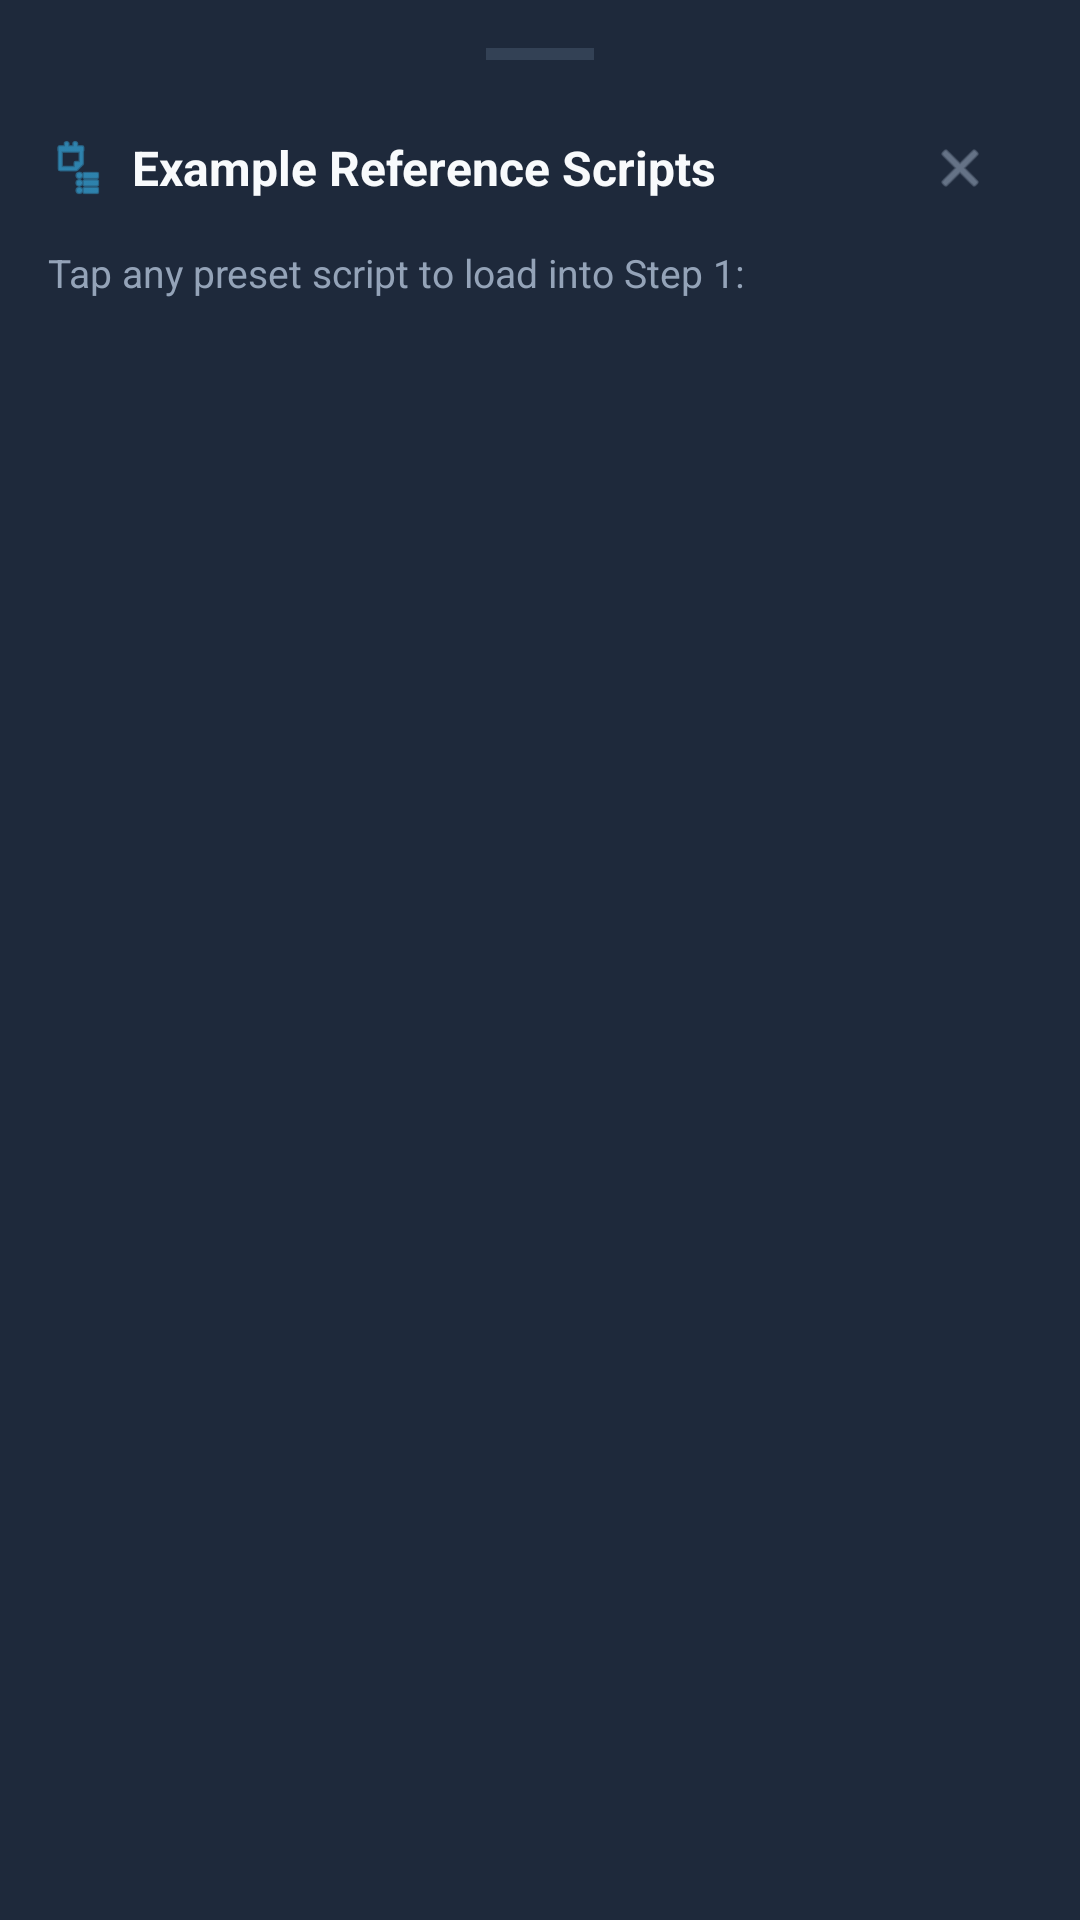

Reconstruct the res/layout file that produces this screen, plus the resources it refers to.
<!-- AndroidManifest.xml: application theme Theme.IndicVoice -->
<!-- res/layout/bottom_sheet_example_scripts.xml -->
<?xml version="1.0" encoding="utf-8"?>
<LinearLayout xmlns:android="http://schemas.android.com/apk/res/android"
    xmlns:app="http://schemas.android.com/apk/res-auto"
    android:layout_width="match_parent"
    android:layout_height="wrap_content"
    android:background="@color/card_dark"
    android:orientation="vertical"
    android:padding="16dp">

    
    <View
        android:layout_width="36dp"
        android:layout_height="4dp"
        android:layout_gravity="center_horizontal"
        android:layout_marginBottom="12dp"
        android:background="@color/card_stroke" />

    
    <LinearLayout
        android:layout_width="match_parent"
        android:layout_height="wrap_content"
        android:gravity="center_vertical"
        android:orientation="horizontal">

        <ImageView
            android:layout_width="20dp"
            android:layout_height="20dp"
            android:importantForAccessibility="no"
            android:src="@android:drawable/ic_menu_agenda"
            app:tint="@color/secondary" />

        <TextView
            android:layout_width="0dp"
            android:layout_height="wrap_content"
            android:layout_marginStart="8dp"
            android:layout_weight="1"
            android:accessibilityHeading="true"
            android:textStyle="bold"
            android:text="Example Reference Scripts"
            android:textColor="@color/text_primary"
            android:textSize="16sp" />

        <ImageButton
            android:id="@+id/btnCloseScripts"
            style="@style/Widget.IndicVoice.IconButton"
            android:contentDescription="@string/close_sheet"
            android:src="@android:drawable/ic_menu_close_clear_cancel"
            app:tint="@color/text_secondary" />
    </LinearLayout>

    <TextView
        android:layout_width="match_parent"
        android:layout_height="wrap_content"
        android:layout_marginTop="2dp"
        android:layout_marginBottom="12dp"
        android:text="Tap any preset script to load into Step 1:"
        android:textColor="@color/text_secondary"
        android:textSize="13sp" />

    <androidx.recyclerview.widget.RecyclerView
        android:id="@+id/rvExampleScripts"
        android:layout_width="match_parent"
        android:layout_height="wrap_content"
        android:nestedScrollingEnabled="false" />

</LinearLayout>
<!-- resources referenced by this layout -->
<resources>
  <color name="card_dark">#1E293B</color>
  <color name="card_stroke">#334155</color>
  <color name="secondary">#38BDF8</color>
  <color name="text_primary">#F8FAFC</color>
  <color name="text_secondary">#94A3B8</color>
  <string name="close_sheet">Close</string>
  <style name="Widget.IndicVoice.IconButton" parent="Widget.AppCompat.ImageButton">
          <item name="android:layout_width">48dp</item>
          <item name="android:layout_height">48dp</item>
          <item name="android:background">?attr/selectableItemBackgroundBorderless</item>
          <item name="android:scaleType">fitCenter</item>
          <item name="android:padding">14dp</item>
      </style>
  <style name="Theme.IndicVoice" parent="Theme.Material3.DayNight.NoActionBar">
          <item name="colorPrimary">@color/primary</item>
          <item name="colorPrimaryInverse">@color/primary_variant</item>
          <item name="colorSecondary">@color/secondary</item>
          <item name="android:statusBarColor">@android:color/transparent</item>
          <item name="android:windowLightStatusBar">false</item>
          <item name="android:navigationBarColor">@android:color/transparent</item>
          <item name="android:windowLightNavigationBar">false</item>
          <item name="android:windowBackground">@color/background_dark</item>
          <item name="colorSurface">@color/card_dark</item>
          <item name="colorOnSurface">@color/text_primary</item>
          <item name="colorSurfaceVariant">@color/surface_dark</item>
          <item name="colorOnSurfaceVariant">@color/text_secondary</item>
          <item name="colorOutline">@color/card_stroke</item>
      </style>
  <color name="primary">#2563EB</color>
  <color name="primary_variant">#1D4ED8</color>
  <color name="background_dark">#0F1729</color>
  <color name="surface_dark">#151E30</color>
</resources>
